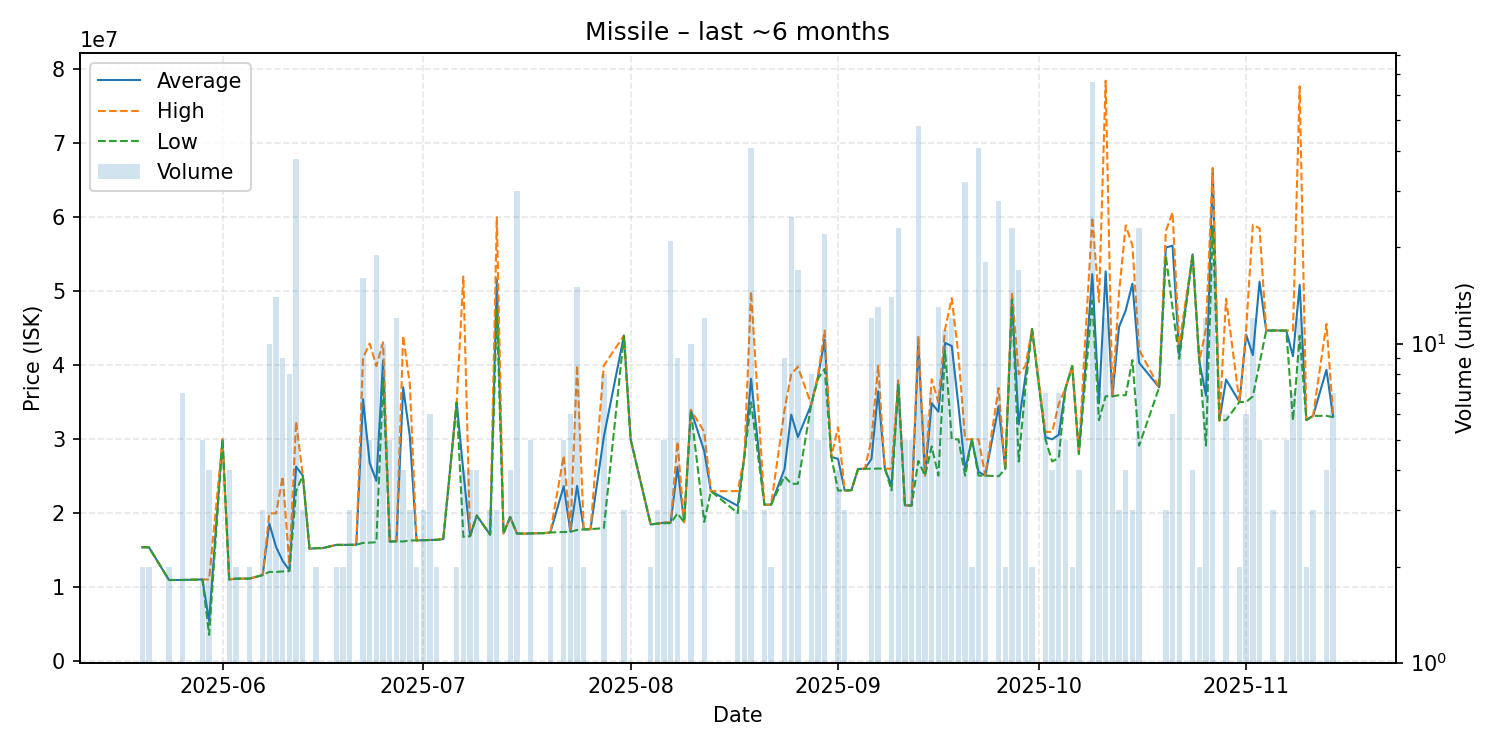

Source data for this figure (header and first rows):
date, average, highest, lowest, order_count, volume
2025-05-20, 15420000, 15420000, 15420000, 2, 2
2025-05-21, 15420000, 15420000, 15420000, 2, 2
2025-05-24, 11000000, 11000000, 11000000, 2, 2
2025-05-25, 11000000, 11000000, 11000000, 1, 1
2025-05-26, 11000000, 11000000, 11000000, 5, 7
2025-05-29, 11070000, 11070000, 11070000, 1, 5
2025-05-30, 5457750, 11070000, 3587000, 2, 4
2025-06-01, 30000000, 30000000, 30000000, 1, 1
2025-06-02, 11080000, 11080000, 11080000, 2, 4
2025-06-03, 11180000, 11180000, 11180000, 1, 2
2025-06-04, 11180000, 11180000, 11180000, 1, 1
2025-06-05, 11185000, 11190000, 11180000, 2, 2
2025-06-07, 11660000, 11660000, 11660000, 2, 3
2025-06-08, 18610000, 20000000, 12100000, 5, 10
2025-06-09, 15474286, 20000000, 12080000, 6, 14
2025-06-10, 13573333, 24980000, 12155000, 5, 9
2025-06-11, 12300000, 13000000, 12200000, 5, 8
2025-06-12, 26320263, 32400000, 23000000, 19, 38
2025-06-13, 25110000, 25110000, 25110000, 1, 3
2025-06-14, 15230000, 15230000, 15230000, 1, 1
2025-06-15, 15300000, 15300000, 15300000, 1, 2
2025-06-16, 15310000, 15310000, 15310000, 1, 1
2025-06-18, 15740000, 15740000, 15740000, 1, 2
2025-06-19, 15740000, 15740000, 15740000, 1, 2
2025-06-20, 15746667, 15760000, 15740000, 2, 3
2025-06-21, 15760000, 15760000, 15760000, 1, 1
2025-06-22, 35407500, 41000000, 16010000, 7, 16
2025-06-23, 26804000, 42945000, 16040000, 5, 5
2025-06-24, 24389474, 39900000, 16110000, 9, 19
2025-06-25, 40621000, 43105000, 38000000, 6, 10
2025-06-26, 16200000, 16200000, 16200000, 1, 5
2025-06-27, 16221667, 16230000, 16220000, 7, 12
2025-06-28, 37045000, 43990000, 16200000, 3, 4
2025-06-29, 30413333, 37450000, 16340000, 3, 3
2025-06-30, 16350000, 16350000, 16350000, 1, 2
2025-07-01, 16376667, 16390000, 16370000, 2, 3
2025-07-02, 16410000, 16410000, 16410000, 2, 6
2025-07-03, 16425000, 16430000, 16420000, 2, 2
2025-07-04, 16530000, 16530000, 16530000, 1, 1
2025-07-06, 34995000, 35000000, 34990000, 2, 2
2025-07-07, 25610000, 52000000, 16810000, 4, 4
2025-07-08, 16920000, 16920000, 16920000, 1, 4
2025-07-09, 19700000, 19700000, 19700000, 1, 4
2025-07-11, 17130000, 17140000, 17110000, 2, 3
2025-07-12, 51663333, 60000000, 47495000, 3, 3
2025-07-13, 17300000, 17300000, 17300000, 1, 1
2025-07-14, 19500000, 19500000, 19500000, 1, 4
2025-07-15, 17294000, 17310000, 17250000, 4, 30
2025-07-16, 17260000, 17260000, 17260000, 1, 1
2025-07-17, 17290000, 17300000, 17280000, 3, 5
2025-07-19, 17330000, 17330000, 17330000, 1, 1
2025-07-20, 17420000, 17420000, 17420000, 2, 2
2025-07-22, 23682000, 27780000, 17480000, 4, 5
2025-07-23, 17521667, 17600000, 17510000, 4, 6
2025-07-24, 23708000, 40000000, 17750000, 8, 15
2025-07-25, 17830000, 17830000, 17830000, 1, 2
2025-07-26, 17860000, 17860000, 17860000, 1, 1
2025-07-28, 30373750, 40000000, 18010000, 5, 8
2025-07-31, 44000000, 44000000, 44000000, 1, 3
2025-08-01, 30000000, 30000000, 30000000, 1, 1
... 87 more rows
